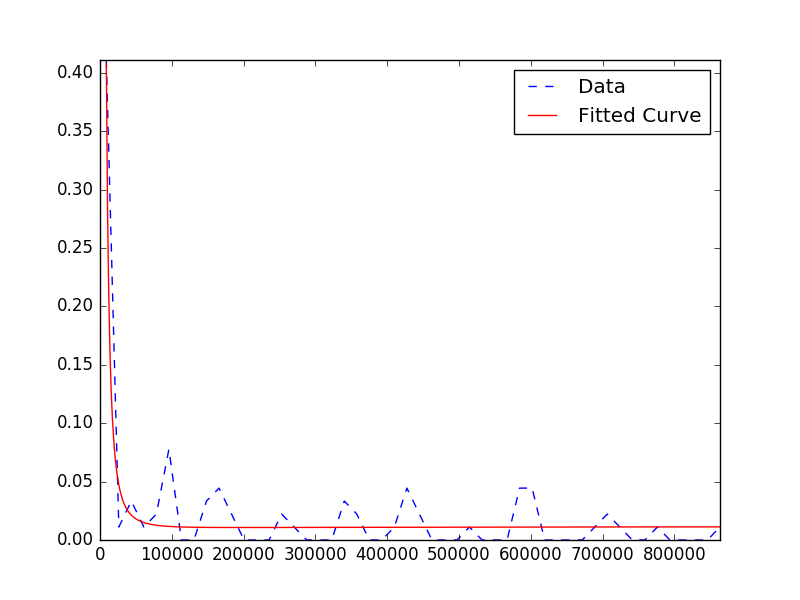

The data file committed next to this chart (first rows):
From Address; To Address; Conv. Refresh Time
afaerber@suse.de; opensuse-kernel@opensuse.org; 257002
matwey.kornilov@gmail.com; opensuse-kernel@opensuse.org; 177264
agraf@suse.de; jeffm@suse.com; 53513
jeffm@suse.com; afaerber@suse.de; 445926
jeffm@suse.com; opensuse-kernel@opensuse.org; 513752
jeffm@suse.com; afaerber@suse.de; 54.0
jeffm@suse.com; opensuse-kernel@opensuse.org; 54.0
dirk@dmllr.de; afaerber@suse.de; 6267
dirk@dmllr.de; opensuse-kernel@opensuse.org; 6267
dirk@dmllr.de; afaerber@suse.de; 426.0
dirk@dmllr.de; jeffm@suse.com; 2001
dirk@dmllr.de; opensuse-kernel@opensuse.org; 426.0
afaerber@suse.de; opensuse-kernel@opensuse.org; 449693
afaerber@suse.de; guillaume.gardet@free.fr; 706695
stefan.seyfried@googlemail.com; opensuse-kernel@opensuse.org; 35490
dirk@dmllr.de; afaerber@suse.de; 334583
dirk@dmllr.de; opensuse-kernel@opensuse.org; 334583
afaerber@suse.de; agraf@suse.de; 782856
afaerber@suse.de; opensuse-kernel@opensuse.org; 333163
stefan.seyfried@googlemail.com; opensuse-kernel@opensuse.org; 264512
stefan.seyfried@googlemail.com; opensuse-kernel@opensuse.org; 38953
dirk@dmllr.de; agraf@suse.de; 154916
dirk@dmllr.de; afaerber@suse.de; 154916
dirk@dmllr.de; opensuse-kernel@opensuse.org; 154916
afaerber@suse.de; opensuse-kernel@opensuse.org; 159502
jslaby@suse.cz; opensuse-kernel@opensuse.org; 1110824
dirk@dmllr.de; agraf@suse.de; 94750
dirk@dmllr.de; afaerber@suse.de; 94750
dirk@dmllr.de; opensuse-kernel@opensuse.org; 94750
jeffm@suse.com; afaerber@suse.de; 587588
jeffm@suse.com; dirk@dmllr.de; 585641
jeffm@suse.com; opensuse-kernel@opensuse.org; 587588
jeffm@suse.com; agraf@suse.de; 711635
afaerber@suse.de; dirk@dmllr.de; 3231
afaerber@suse.de; opensuse-kernel@opensuse.org; 93049
afaerber@suse.de; agraf@suse.de; 252551
jeffm@suse.com; agraf@suse.de; 3134
jeffm@suse.com; afaerber@suse.de; 3134
jeffm@suse.com; dirk@dmllr.de; 3134
jeffm@suse.com; opensuse-kernel@opensuse.org; 3134
afaerber@suse.de; agraf@suse.de; 2261
afaerber@suse.de; dirk@dmllr.de; 2261
afaerber@suse.de; opensuse-kernel@opensuse.org; 2261
agraf@suse.de; dirk@dmllr.de; 8601
agraf@suse.de; opensuse-kernel@opensuse.org; 718844
dirk@dmllr.de; agraf@suse.de; 6707
dirk@dmllr.de; afaerber@suse.de; 9816
dirk@dmllr.de; opensuse-kernel@opensuse.org; 15308
dirk@dmllr.de; jeffm@suse.com; 11168
dirk@dmllr.de; agraf@suse.de; 386.0
dirk@dmllr.de; opensuse-kernel@opensuse.org; 386.0
dirk@dmllr.de; afaerber@suse.de; 386.0
dirk@dmllr.de; agraf@suse.de; 530.0
dirk@dmllr.de; jeffm@suse.com; 530.0
dirk@dmllr.de; opensuse-kernel@opensuse.org; 530.0
dirk@dmllr.de; afaerber@suse.de; 530.0
mkubecek@suse.cz; opensuse-kernel@opensuse.org; 1311825
jeffm@suse.com; afaerber@suse.de; 96640
jeffm@suse.com; dirk@dmllr.de; 84942
jeffm@suse.com; opensuse-kernel@opensuse.org; 96640
... 40 more rows
